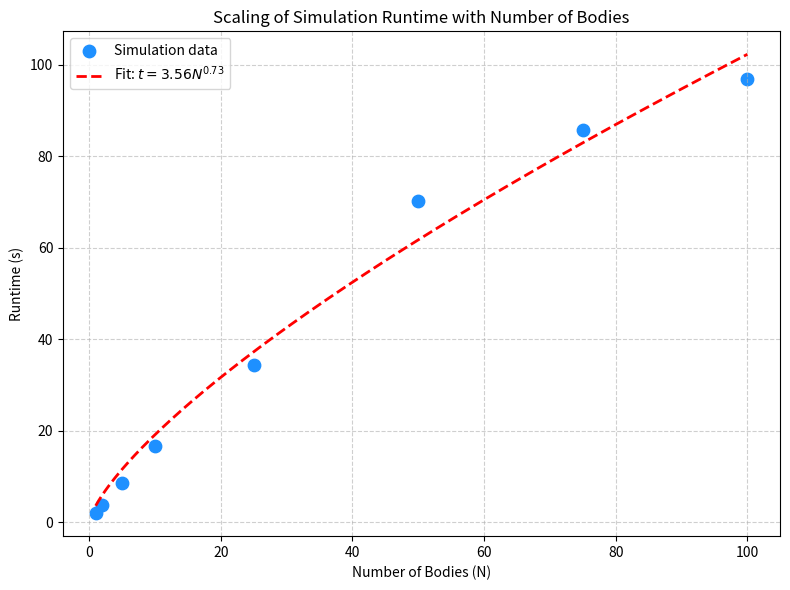
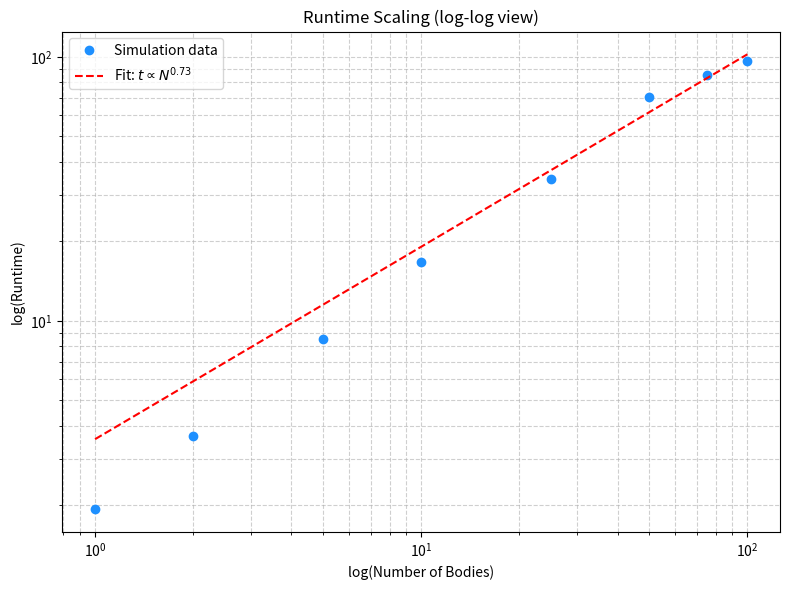

Generate these figures, in order, with matplotlib:
import matplotlib.pyplot as plt
import numpy as np
from scipy.optimize import curve_fit

# Data: (N bodies, runtime in seconds)
data = np.array([
    [1, 1.9315438270568848],
    [2, 3.6743006706237793],
    [5, 8.560064315795898],
    [10, 16.654868841171265],
    [25, 34.405126094818115],
    [50, 70.2809591293335],
    [75, 85.68523669242859],
    [100, 96.86922359466553]
])

N_bodies = data[:, 0]
runtimes = data[:, 1]

# === Fit a power law: runtime = a * N^b ===
def power_law(N, a, b):
    return a * N**b

params, _ = curve_fit(power_law, N_bodies, runtimes)
a, b = params

# Generate smooth curve for fit
N_fit = np.linspace(1, 100, 200)
runtime_fit = power_law(N_fit, a, b)

# === Plot ===
plt.figure(figsize=(8,6))
plt.scatter(N_bodies, runtimes, color='dodgerblue', s=80, label='Simulation data')
plt.plot(N_fit, runtime_fit, color='red', linestyle='--', linewidth=2,
         label=f'Fit: $t = {a:.2f} N^{{{b:.2f}}}$')

plt.title('Scaling of Simulation Runtime with Number of Bodies')
plt.xlabel('Number of Bodies (N)')
plt.ylabel('Runtime (s)')
plt.grid(True, linestyle='--', alpha=0.6)
plt.legend()
plt.tight_layout()
plt.show()

# === Optional log-log plot (common for scaling) ===
plt.figure(figsize=(8,6))
plt.loglog(N_bodies, runtimes, 'o', color='dodgerblue', label='Simulation data')
plt.loglog(N_fit, runtime_fit, 'r--', label=f'Fit: $t \\propto N^{{{b:.2f}}}$')

plt.title('Runtime Scaling (log-log view)')
plt.xlabel('log(Number of Bodies)')
plt.ylabel('log(Runtime)')
plt.grid(True, which='both', linestyle='--', alpha=0.6)
plt.legend()
plt.tight_layout()
plt.show()

print(f"Fitted scaling relation: runtime ≈ {a:.3f} * N^{b:.3f}")

